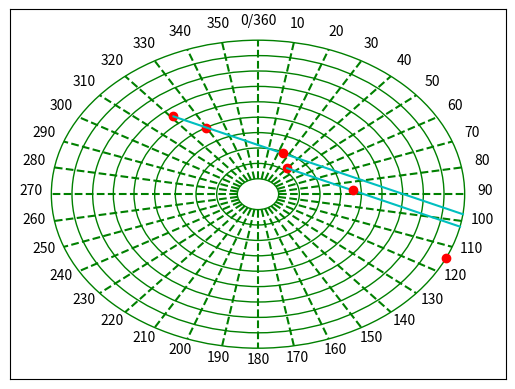

Write Python code to recreate this figure.
import matplotlib.pyplot as plt
import numpy as np

def vec2coord(magnitude, bearing, x0=0, y0=0) -> tuple[float, float]:
    bearing = (bearing + 90)
    b_rads = np.radians(bearing)
    x = (magnitude * np.cos(b_rads) * -1) + x0; # Reflect about y-axis as we want clockwise angles
    y = (magnitude * np.sin(b_rads)) + y0;
    return x,y
    
def coord2vec(x, y) -> tuple[float, float]:
    magnitude = np.sqrt(x**2 + y**2)
    # TODO: Fix issue where tan(theta) -> +/- infinity
    bearing = (np.degrees(2*np.arctan(y/((x*-1)+magnitude)))-90)
    if (bearing < 0):
        bearing += 360
    return magnitude, bearing

# 1 knot = 1 nautical mile / hr
# 1 nautical mile = 2025.372 yards

def calculate_dist(time, speed):
    return speed*(time/60)*2025.372

def calculate_time(speed, distance):
    return (distance/2025.372)*60/speed

def calculate_speed(time, distance):
    return distance/2025.372*60/time

class Fix:
    def __init__(self, brng, rng, time):
        self.bearing = brng
        self.range = rng
        self.time = time

    def plot(self, ax):
        ax.plot(*vec2coord(self.range, self.bearing), color="r", label=str(self.time))

class ManeuveringBoard:
    def __init__(self, s_speed, s_course, scale=1) -> None:
        self.fig, self.ax = plt.subplots()
        self.scale = scale
        self.fixes = {}
        self.speed = s_speed
        self.course = s_course
        self.draw_board()
        self.draw_dot(*vec2coord(self.scale_speed(s_speed),s_course), "Speed Dot")
        self.ax.set(xlim=(-12000, 12000), xticks=np.arange(0,0),ylim=(-12000,12000), yticks=np.arange(0, 0))
    
    def scale_speed(self, speed):
        return (speed / 5)*1000;
    
    def scale_distance(self, distance):
        return distance / (self.scale)

    def draw_vector_from(self, magnitude, bearing, x0=0, y0=0, label="", linestyle="-", color="g"):
        x,y = vec2coord(magnitude, bearing)
        self.ax.plot([x0, x],[y0,y],color=color, linestyle=linestyle, label=label)
    
    def draw_dot(self, x, y, label):
        self.ax.plot(x,y, "ro",label=label)

    def draw_board(self):
        circles = []
        for i in range(1,11):
            ring = plt.Circle((0,0), i*1000, color="g", fill=False)
            self.ax.add_patch(ring)
            circles.append(ring)
        for i in range(0,360,10):
            x,y = vec2coord(1000, i)
            self.draw_vector_from(10000, i, x, y, linestyle="--")
            self.ax.text(x*11,y*11, "0/360" if i == 0 else str(i), horizontalalignment="center")
        return circles

    def plot_fix(self, fix, vessel_id):
        if vessel_id not in self.fixes:
            self.fixes[vessel_id] = []
        self.fixes[vessel_id].append(fix)
        self.draw_dot(*vec2coord(self.scale_distance(fix.range), fix.bearing), label=str(fix.time))

    def draw_relative_lines(self, vessel_id) -> float:
        if vessel_id not in self.fixes or len(self.fixes[vessel_id]) < 2:
            raise IndexError()
        
        f1 = self.fixes[vessel_id][-1]
        f2 = self.fixes[vessel_id][-2]

        x0,y0 = vec2coord(f1.range, f1.bearing)
        x1,y1 = vec2coord(f2.range, f2.bearing)

        slope = (y0-y1) / (x0-x1)
        b_course = y0 - slope*x0
        dX = x0-x1
        dY = y0-y1
        x_speed, y_speed = vec2coord(self.scale_speed(self.speed), self.course)
        b_speed = y_speed - slope*x_speed
        self.relative_couse_slope = slope
        self.relative_couse_intercept = b_course
        self.relative_dx = dX
        self.relative_dy = dY
        self.last_fix = f1

        x_course, y_course = self.get_circle_intercept(slope, b_course, 10000*self.scale, dX, dY, x0)
        x_speed_int, y_speed_int = self.get_circle_intercept(slope, b_speed, 10000*self.scale, dX, dY, x_speed)
        x_int, y_int = self.get_circle_intercept(slope, 0, 10000*self.scale, dX, dY)
        self.draw_dot(x_int, y_int, "DRM")
        self.draw_vector_from(*coord2vec(x_course,y_course), x1,y1, color="c")
        self.draw_vector_from(*coord2vec(x_speed_int,y_speed_int), x_speed,y_speed, color="c")
        _, drm = coord2vec(x_int, y_int)
        return drm
        

    def get_circle_intercept(self, slope, intercept, radius, dX, dY, lfx=0) -> tuple[float, float]:
        # Intersection of a centered circle and line
        # x^2 + y^2 = r^2
        # x^2 + (mx+b)^2=r^2
        # x^2 + (mx)^2 + 2(bmx) + b^2 - r^2 = 0
        # (m^2+1)x^2 + 2bmx + (b^2-r^2) = 0
        # y = m((-2bm +/- sqrt((2bm)^2-4(m^2+1)(b^2-r^2)))/(2(m^2+1)))+b
        try:
            x0 = (((-2*intercept*slope) + ((2*intercept*slope)**2-4*(slope**2+1)*(intercept**2-radius**2))**0.5)/(2*(slope**2+1)))
            x1 = (((-2*intercept*slope) - ((2*intercept*slope)**2-4*(slope**2+1)*(intercept**2-radius**2))**0.5)/(2*(slope**2+1)))
        except ZeroDivisionError:
            if (dY > 0):
                return lfx, radius
            elif (dY < 0):
                return lfx, radius*-1
            else:
                raise ValueError("Vessel is not moving relative to center")

        if (dX > 0):
            x = max(x0,x1)
        else:
            x = min(x0,x1)

        return x, slope*x+intercept

    def get_srm(self, vessel_id):
        if vessel_id not in self.fixes or len(self.fixes[vessel_id]) < 2:
            raise IndexError()

        f1 = self.fixes[vessel_id][-1]
        f2 = self.fixes[vessel_id][-2]

        x0,y0 = vec2coord(f1.range, f1.bearing)
        x1,y1 = vec2coord(f2.range, f2.bearing)
        
        dist = ((x0-x1)**2+(y0-y1)**2)**0.5
        dT = abs(f1.time-f2.time)
        # 3 minute rule
        if dT == 3:
            return dist/100
        else:
            return calculate_speed(dT, dist)

    def get_true_speed_course(self, vessel_id):
        if vessel_id not in self.fixes or len(self.fixes[vessel_id]) < 2:
            raise IndexError()
        srm = self.get_srm(vessel_id)
        srm_dist = self.scale_speed(srm)
        x_speed, y_speed = vec2coord(self.scale_speed(self.speed), self.course)
        
        x = srm_dist*(1/(np.sqrt(1+self.relative_couse_slope**2))) + x_speed
        y = srm_dist*(self.relative_couse_slope/(np.sqrt(1+self.relative_couse_slope**2))) + y_speed
        mag,tbrg = coord2vec(x,y)
        mag = (mag / 1000*self.scale) * 5
        self.draw_dot(x,y, "True Speed")
        return mag,tbrg

    def get_time_brg_rng_cpa(self, vessel_id):
        if vessel_id not in self.fixes or len(self.fixes[vessel_id]) < 2:
            raise IndexError()
        
        perpendicular_slope = -1*(self.relative_couse_slope**-1)
        f1 = self.fixes[vessel_id][-1]
        # m1x+b1 = m2x+b2
        # (m1-m2)x + (b1-b2) = 0
        # x(m1-m2) = b2-b1
        # x=(b2-b1)/(m1-m2)
        x_int = self.relative_couse_intercept/(perpendicular_slope-self.relative_couse_slope)
        y_int = perpendicular_slope*x_int
        cpa_rng,cpa_brg = coord2vec(x_int,y_int)
        self.draw_dot(x_int,y_int, "CPA")
        x0,y0 = vec2coord(f1.range, f1.bearing)
        dist = np.sqrt((x0-x_int)**2+(y0-y_int)**2)
        srm = self.get_srm(vessel_id)
        ttcpa = calculate_time(srm, dist)
        return cpa_rng, cpa_brg, ttcpa

    def solve_cpa(self, fix1, fix2):
        self.plot_fix(fix1, "contact")
        self.plot_fix(fix2, "contact")
        drm = self.draw_relative_lines("contact")
        srm = self.get_srm("contact")
        true_speed, true_course = self.get_true_speed_course("contact")
        cpa_rng, cpa_brng, t_to_cpa = self.get_time_brg_rng_cpa("contact")
        print("DRM:               ", drm)
        print("SRM:               ", srm)
        print("True Speed:        ", true_speed)
        print("True Course:       ", true_course)
        print("CPA Range:         ", cpa_rng)
        print("CPA Bearing:       ", cpa_brng)
        print("Time to CPA (RAW): ", t_to_cpa)
        print("Time to CPA (ADJ): ", t_to_cpa+fix2.time)
        

a = ManeuveringBoard(11, 40)
        

fix1 = Fix(321, 6500, 1200)
fix2 = Fix(330, 5000, 1203)

a.solve_cpa(fix1,fix2)

"""
a.plot_fix(fix1, "a")
a.plot_fix(fix2, "a")
drm = a.draw_relative_lines("a")
#a.draw_vector_from(10000, drm ,color="b")
print("DRM: ", drm)
srm = a.get_srm("a")
print("SRM: ", srm)
true_speed, true_course = a.get_true_speed_course("a")
print("True Speed", true_speed)
print("True Course", true_course)

cpa_range, cpa_bearing, time_to_cpa = a.get_time_brg_rng_cpa("a")

print("CPA Range", cpa_range)
print("CPA Bearing", cpa_bearing)
print("Time To CPA", time_to_cpa)
"""


# a.draw_vector_from(5000, 90, -5000, 5000, color="r")
plt.show()
